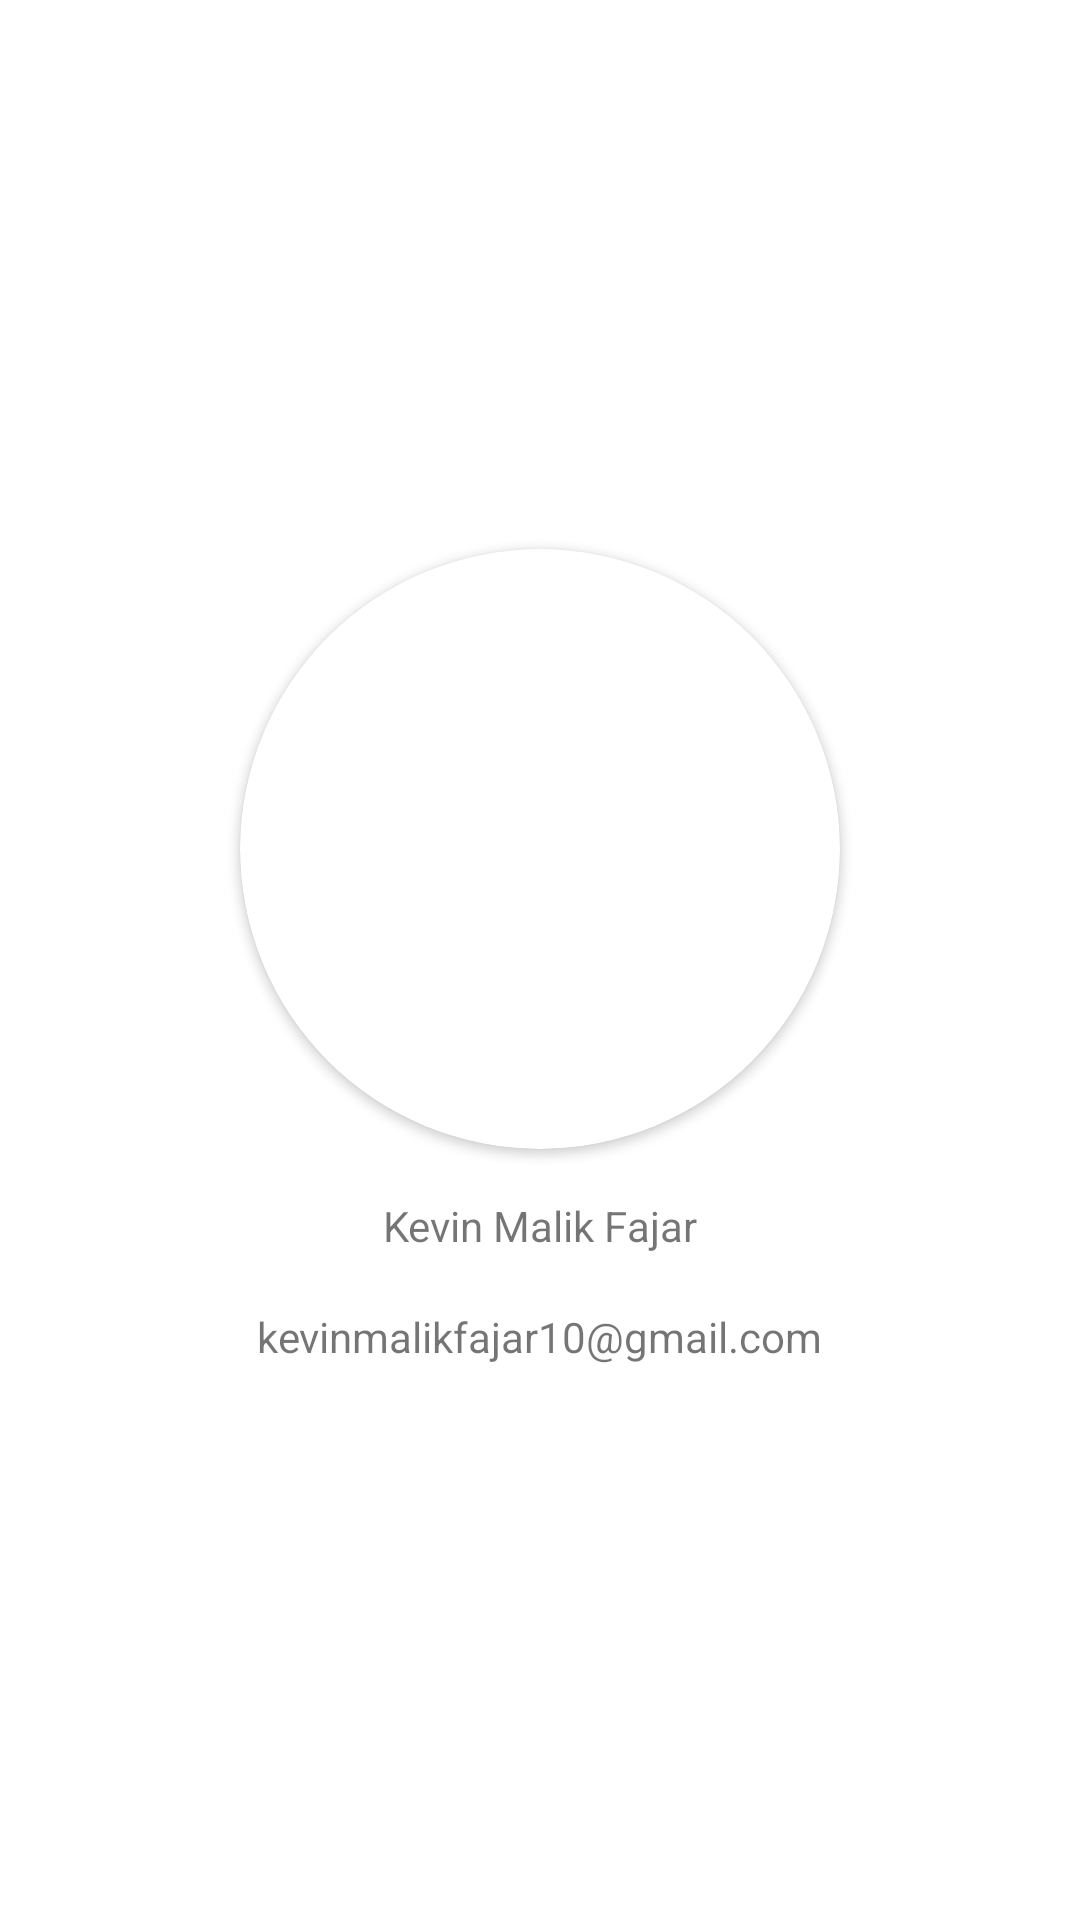

Layout XML and referenced resources for this Android screen:
<!-- AndroidManifest.xml: application theme Theme.JobView -->
<!-- res/layout/activity_about.xml -->
<?xml version="1.0" encoding="utf-8"?>
<LinearLayout
    xmlns:android="http://schemas.android.com/apk/res/android"
    xmlns:app="http://schemas.android.com/apk/res-auto"
    xmlns:tools="http://schemas.android.com/tools"
    android:layout_width="match_parent"
    android:layout_height="match_parent"
    android:gravity="center"
    android:orientation="vertical"
    tools:context="com.kevinmalikfajar.jobview.AboutActivity">


    <androidx.cardview.widget.CardView
        android:layout_width="wrap_content"
        android:layout_height="wrap_content"
        android:layout_gravity="center"
        app:cardCornerRadius="100dp" >

        <ImageView
            android:src="@drawable/kevin"
            android:layout_width="200dp"
            android:layout_height="200dp" />

    </androidx.cardview.widget.CardView>

    <TextView
        android:layout_width="wrap_content"
        android:layout_height="wrap_content"
        android:layout_margin="16dp"
        android:layout_gravity="center"
        android:text="Kevin Malik Fajar" />
    <TextView
        android:layout_width="wrap_content"
        android:layout_height="wrap_content"
        android:layout_margin="2dp"
        android:layout_gravity="center"
        android:text="kevinmalikfajar10@gmail.com" />

</LinearLayout>
<!-- resources referenced by this layout -->
<resources>
  <style name="Theme.JobView" parent="Theme.MaterialComponents.DayNight.DarkActionBar">
          
          <item name="colorPrimary">@color/purple_500</item>
          <item name="colorPrimaryVariant">@color/purple_700</item>
          <item name="colorOnPrimary">@color/white</item>
          
          <item name="colorSecondary">@color/teal_200</item>
          <item name="colorSecondaryVariant">@color/teal_700</item>
          <item name="colorOnSecondary">@color/black</item>
          
          <item name="android:statusBarColor" tools:targetApi="l">?attr/colorPrimaryVariant</item>
          
      </style>
  <!-- not gathered from this repository: default colours our renderer supplied (Android Studio template values) -->
  <color name="purple_500">#FF6200EE</color>
  <color name="purple_700">#FF3700B3</color>
  <color name="teal_200">#FF03DAC5</color>
  <color name="teal_700">#FF018786</color>
  <color name="black">#FF000000</color>
  <color name="white">#FFFFFFFF</color>
</resources>
